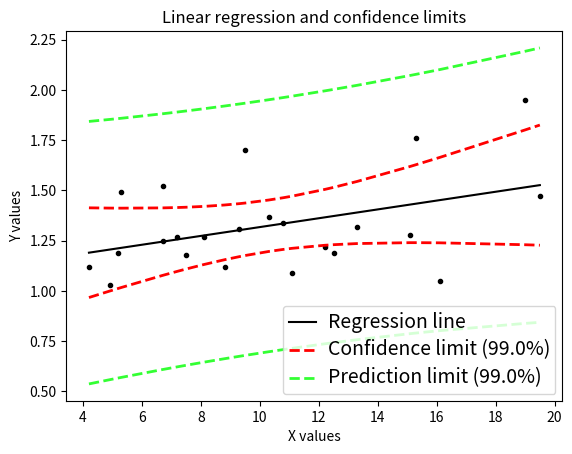

This chart was generated by the following Python code: (Note: this script raises an exception after producing the figure.)
'''
Linear regression fit

Parameters
----------
x : ndarray
    Input / Predictor    
y : ndarray
    Input / Estimator    
alpha : float
    Confidence limit [default=0.05]
newx : float or ndarray
    Values for which the fit and the prediction limits are calculated (optional)
plotFlag: int (optional)
    1 = plot, 0 = no_plot [default]
    
Returns
-------
a : float
    Intercept
b : float
    Slope
ci : ndarray
    Lower and upper confidence interval for the slope
info : dictionary, containing return information on
    - residuals
    - var_res
    - sd_res
    - alpha
    - tval
    - df
newy : list(ndarray)
    Predictions for (newx, newx-ciPrediction, newx+ciPrediction)

Examples
--------
>>> import numpy as np
>>> from fitLine import fitLine
>>> x = np.r_[0:10:11j]
>>> y = x**2
>>> (a,b,(ci_a, ci_b),_)=fitLine(x,y)    

Notes
-----
Example data and formulas are taken from
D. Altman, "Practical Statistics for Medicine"
'''

# author: Thomas Haslwanter, date: Dec-2012

# Import standard packages
import numpy as np
import matplotlib.pyplot as plt
import scipy.stats as stats

def fitLine(x, y, alpha=0.05, newx=[], plotFlag=1):
    ''' Fit a curve to the data using a least squares 1st order polynomial fit '''
    
    # Summary data
    n = len(x)			   # number of samples     
    
    Sxx = np.sum(x**2) - np.sum(x)**2/n
#    Syy = np.sum(y**2) - np.sum(y)**2/n    # not needed here
    Sxy = np.sum(x*y) - np.sum(x)*np.sum(y)/n    
    mean_x = np.mean(x)
    mean_y = np.mean(y)
    
    # Linefit
    b = Sxy/Sxx
    a = mean_y - b*mean_x
    
    # Residuals
    fit = lambda xx: a + b*xx    
    residuals = y - fit(x)
    
    var_res = np.sum(residuals**2)/(n-2)
    sd_res = np.sqrt(var_res)
    
    # Confidence intervals
    se_b = sd_res/np.sqrt(Sxx)
    se_a = sd_res*np.sqrt(np.sum(x**2)/(n*Sxx))
    
    df = n-2                            # degrees of freedom
    tval = stats.t.isf(alpha/2., df) 	# appropriate t value
    
    ci_a = a + tval*se_a*np.array([-1,1])
    ci_b = b + tval*se_b*np.array([-1,1])

    # create series of new test x-values to predict for
    npts = 100
    px = np.linspace(np.min(x),np.max(x),num=npts)
    
    se_fit     = lambda x: sd_res * np.sqrt(  1./n + (x-mean_x)**2/Sxx)
    se_predict = lambda x: sd_res * np.sqrt(1+1./n + (x-mean_x)**2/Sxx)
    
    print(('Summary: a={0:5.4f}+/-{1:5.4f}, b={2:5.4f}+/-{3:5.4f}'.format(a,tval*se_a,b,tval*se_b)))
    print(('Confidence intervals: ci_a=({0:5.4f} - {1:5.4f}), ci_b=({2:5.4f} - {3:5.4f})'.format(ci_a[0], ci_a[1], ci_b[0], ci_b[1])))
    print(('Residuals: variance = {0:5.4f}, standard deviation = {1:5.4f}'.format(var_res, sd_res)))
    print(('alpha = {0:.3f}, tval = {1:5.4f}, df={2:d}'.format(alpha, tval, df)))
    
    # Return info
    ri = {'residuals': residuals, 
        'var_res': var_res,
        'sd_res': sd_res,
        'alpha': alpha,
        'tval': tval,
        'df': df}
    
    if plotFlag == 1:
        # Plot the data
        plt.figure()
        
        plt.plot(px, fit(px),'k', label='Regression line')
        #plt.plot(x,y,'k.', label='Sample observations', ms=10)
        plt.plot(x,y,'k.')
        
        x.sort()
        limit = (1-alpha)*100
        plt.plot(x, fit(x)+tval*se_fit(x), 'r--', lw=2, label='Confidence limit ({0:.1f}%)'.format(limit))
        plt.plot(x, fit(x)-tval*se_fit(x), 'r--', lw=2 )
        
        plt.plot(x, fit(x)+tval*se_predict(x), '--', lw=2, color=(0.2,1,0.2), label='Prediction limit ({0:.1f}%)'.format(limit))
        plt.plot(x, fit(x)-tval*se_predict(x), '--', lw=2, color=(0.2,1,0.2))

        plt.xlabel('X values')
        plt.ylabel('Y values')
        plt.title('Linear regression and confidence limits')
        
        # configure legend
        plt.legend(loc=0)
        leg = plt.gca().get_legend()
        ltext = leg.get_texts()
        plt.setp(ltext, fontsize=14)

        # show the plot
        outFile = r'..\Images\regression_wLegend.png'
        plt.savefig(outFile, dpi=200)
        print('Image saved to {0}'.format(outFile))
        plt.show()
        
    if newx != []:
        try:
            newx.size
        except AttributeError:
            newx = np.array([newx])
    
        print(('Example: x = {0}+/-{1} => se_fit = {2:5.4f}, se_predict = {3:6.5f}'\
        .format(newx[0], tval*se_predict(newx[0]), se_fit(newx[0]), se_predict(newx[0]))))
        
        newy = (fit(newx), fit(newx)-se_predict(newx), fit(newx)+se_predict(newx))
        return (a,b,(ci_a, ci_b), ri, newy)
    else:
        return (a,b,(ci_a, ci_b), ri)
    
if __name__ == '__main__':
        # example data
        x = np.array([15.3, 10.8, 8.1, 19.5, 7.2, 5.3, 9.3, 11.1, 7.5, 12.2,
                      6.7, 5.2, 19.0, 15.1, 6.7, 8.6, 4.2, 10.3, 12.5, 16.1, 
                      13.3, 4.9, 8.8, 9.5])
        y = np.array([1.76, 1.34, 1.27, 1.47, 1.27, 1.49, 1.31, 1.09, 1.18, 
                      1.22, 1.25, 1.19, 1.95, 1.28, 1.52, np.nan, 1.12, 1.37, 
                      1.19, 1.05, 1.32, 1.03, 1.12, 1.70])
                      
        goodIndex = np.invert(np.logical_or(np.isnan(x), np.isnan(y)))
        (a,b,(ci_a, ci_b), ri,newy) = fitLine(x[goodIndex],y[goodIndex], alpha=0.01,newx=np.array([1,4.5]))        
